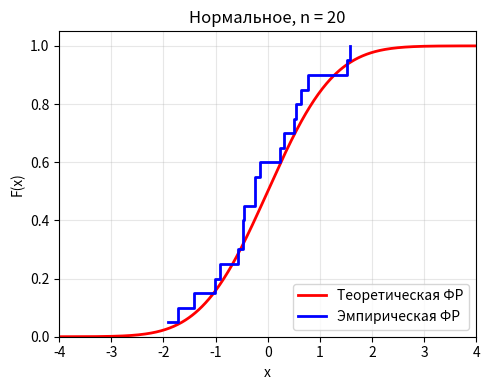
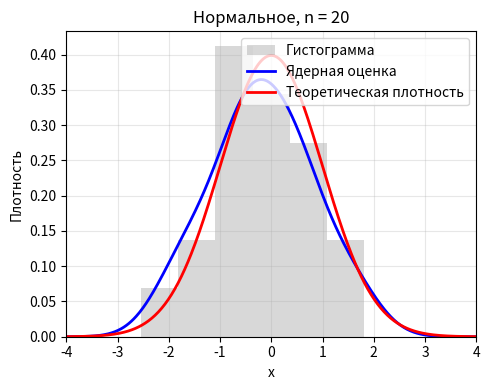
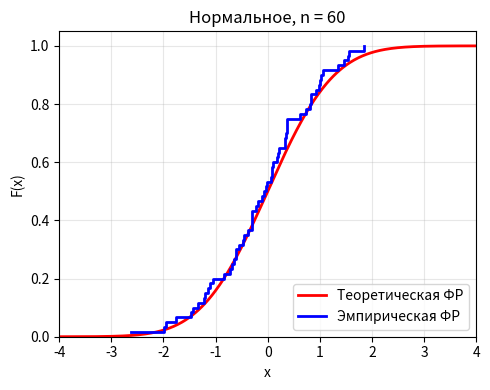
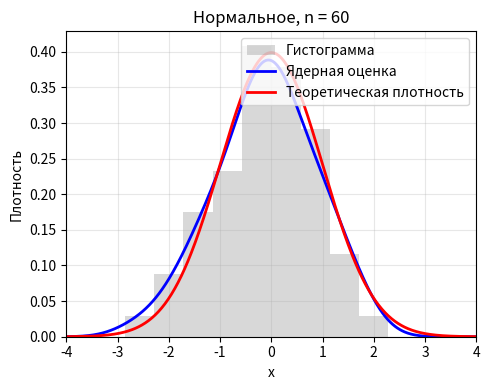
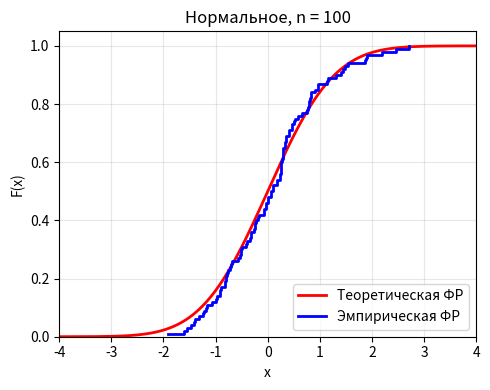
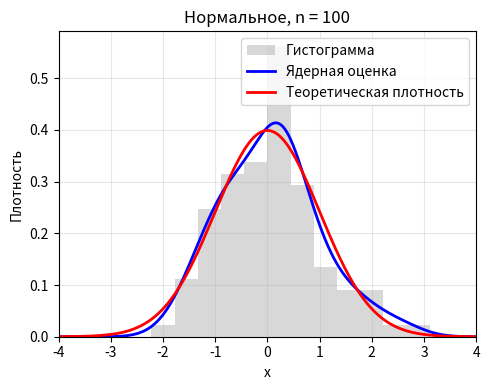
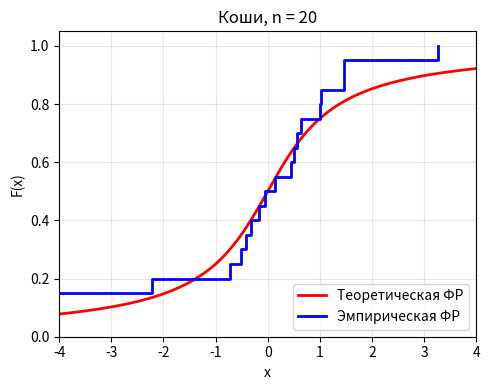
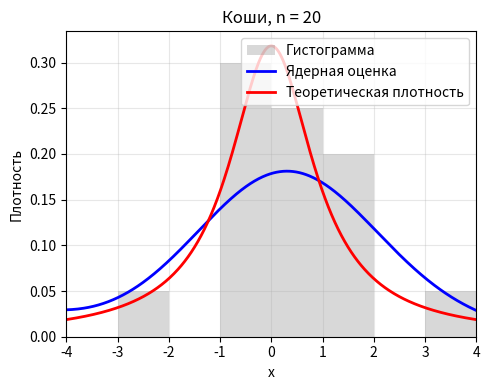
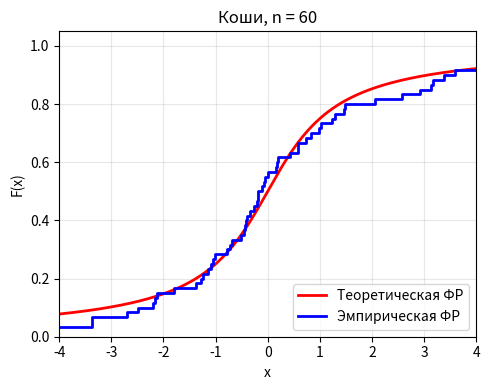
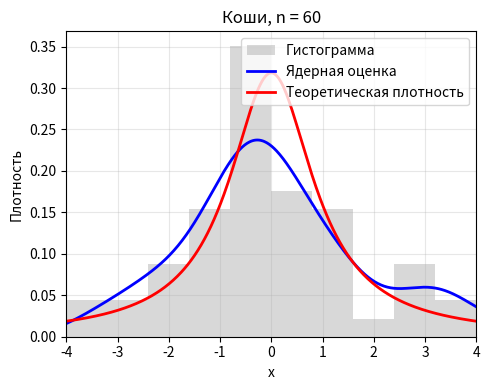
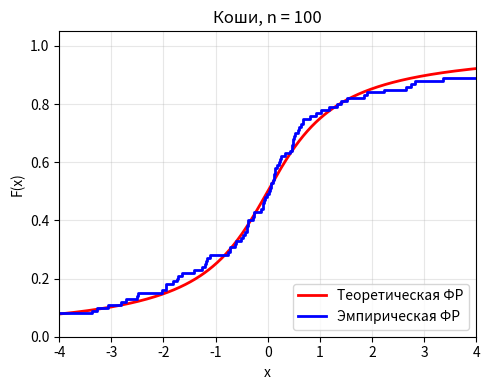
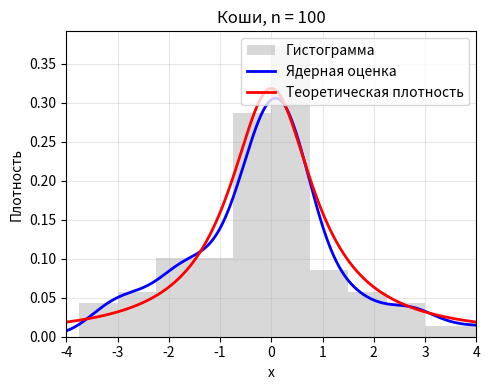
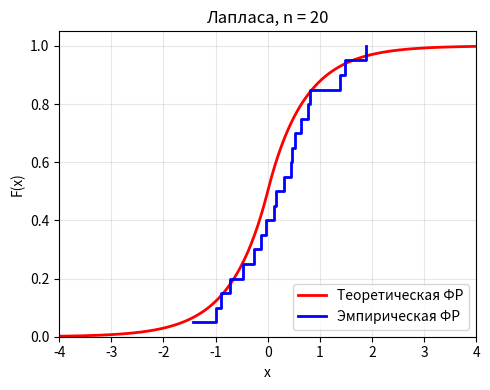
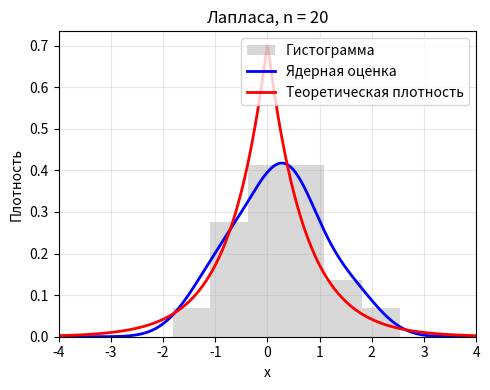
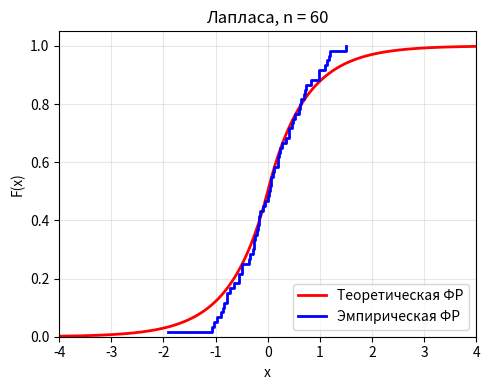
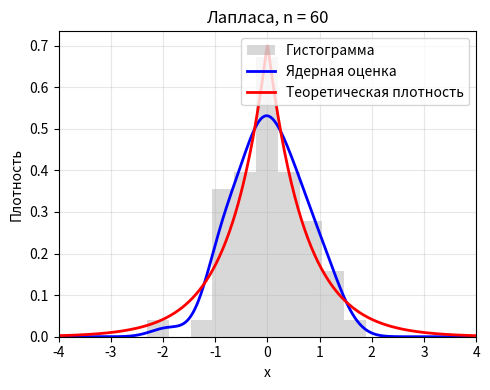

Here is the Python script that generated these plots, in order:
import numpy as np
import matplotlib.pyplot as plt
import os
from scipy.stats import gaussian_kde, norm, cauchy, laplace, poisson, uniform

np.random.seed(42)
os.makedirs("images", exist_ok=True)

distributions = [
    {
        "name": "Нормальное",
        "rvs": lambda n: np.random.normal(0, 1, n),
        "cdf": lambda x: norm.cdf(x, 0, 1),
        "pdf": lambda x: norm.pdf(x, 0, 1),
        "xlim": (-4, 4),
        "color": "C0"
    },
    {
        "name": "Коши",
        "rvs": lambda n: np.random.standard_cauchy(n),
        "cdf": lambda x: cauchy.cdf(x, 0, 1),
        "pdf": lambda x: cauchy.pdf(x, 0, 1),
        "xlim": (-4, 4),
        "color": "C1"
    },
    {
        "name": "Лапласа",
        "rvs": lambda n: np.random.laplace(0, 1/np.sqrt(2), n),
        "cdf": lambda x: laplace.cdf(x, 0, 1/np.sqrt(2)),
        "pdf": lambda x: laplace.pdf(x, 0, 1/np.sqrt(2)),
        "xlim": (-4, 4),
        "color": "C2"
    },
    {
        "name": "Пуассона",
        "rvs": lambda n: np.random.poisson(5, n),
        "cdf": lambda x: poisson.cdf(np.floor(x), 5),
        "pmf": lambda k: poisson.pmf(k, 5),
        "xlim": (4, 16),
        "color": "C3",
        "discrete": True
    },
    {
        "name": "Равномерное",
        "rvs": lambda n: np.random.uniform(-np.sqrt(3), np.sqrt(3), n),
        "cdf": lambda x: uniform.cdf(x, -np.sqrt(3), 2*np.sqrt(3)),
        "pdf": lambda x: uniform.pdf(x, -np.sqrt(3), 2*np.sqrt(3)),
        "xlim": (-4, 4),
        "color": "C4"
    }
]

sample_sizes = [20, 60, 100]

for dist in distributions:
    name = dist["name"]
    xlim = dist["xlim"]
    is_discrete = dist.get("discrete", False)

    for n in sample_sizes:
        sample = dist["rvs"](n)

        # ---- ECDF ----
        plt.figure(figsize=(5, 4))
        sorted_sample = np.sort(sample)
        y_ecdf = np.arange(1, n+1) / n
        x_theor = np.linspace(xlim[0], xlim[1], 500)
        if is_discrete:
            x_vals = np.arange(np.floor(xlim[0]), np.ceil(xlim[1])+1)
            y_cdf = dist["cdf"](x_vals)
            plt.step(x_vals, y_cdf, where='post', color='red', lw=2, label='Теоретическая ФР')
        else:
            y_cdf = dist["cdf"](x_theor)
            plt.plot(x_theor, y_cdf, 'r-', lw=2, label='Теоретическая ФР')
        plt.step(sorted_sample, y_ecdf, where='post', color='blue', lw=2, label='Эмпирическая ФР')
        plt.xlim(xlim)
        plt.ylim(0, 1.05)
        plt.xlabel('x')
        plt.ylabel('F(x)')
        plt.title(f'{name}, n = {n}')
        plt.legend(loc='lower right')
        plt.grid(alpha=0.3)
        plt.tight_layout()
        plt.savefig(f'images/ecdf_{name}_n{n}.png', dpi=150)
        plt.close()

        # ---- KDE ----
        plt.figure(figsize=(5, 4))
        hist_kwargs = {'density': True, 'alpha': 0.3, 'color': 'gray', 'label': 'Гистограмма'}

        if name == "Коши":
            if n <= 30:
                hist_range = (-10, 10); bins = 20
            elif n <= 70:
                hist_range = (-12, 12); bins = 30
            else:
                hist_range = (-15, 15); bins = 40
            hist_kwargs['range'] = hist_range
            hist_kwargs['bins'] = bins
        elif is_discrete:
            bins = np.arange(np.floor(xlim[0]) - 0.5, np.ceil(xlim[1]) + 1.5, 1)
            hist_kwargs['bins'] = bins
        else:
            hist_kwargs['bins'] = 'sqrt'
            hist_kwargs['range'] = xlim

        plt.hist(sample, **hist_kwargs)

        # Ручной подбор ширины окна для Коши, чтобы кривая на [-4,4] максимально соответствовала теории
        if name == "Коши":
            if n == 20:
                bw = 0.60  # подобрано для хорошего совпадения при малом объёме
            elif n == 60:
                bw = 0.04   # с ростом n окно уменьшается, но не слишком сильно, чтобы компенсировать выбросы
            else:  # n == 100
                bw = 0.05
            kde = gaussian_kde(sample, bw_method=bw)
        else:
            kde = gaussian_kde(sample, bw_method='silverman')

        x_dens = np.linspace(xlim[0], xlim[1], 500)
        y_kde = kde(x_dens)
        plt.plot(x_dens, y_kde, 'b-', lw=2, label='Ядерная оценка')

        if is_discrete:
            k_vals = np.arange(np.floor(xlim[0]), np.ceil(xlim[1])+1)
            pmf_vals = dist["pmf"](k_vals)
            plt.plot(k_vals, pmf_vals, 'r-', linewidth=1, markersize=4, label='Теоретическая вероятность')
        else:
            y_pdf = dist["pdf"](x_dens)
            plt.plot(x_dens, y_pdf, 'r-', lw=2, label='Теоретическая плотность')

        plt.xlim(xlim)
        plt.xlabel('x')
        plt.ylabel('Плотность')
        plt.title(f'{name}, n = {n}')
        plt.legend(loc='upper right')
        plt.grid(alpha=0.3)
        plt.tight_layout()
        plt.savefig(f'images/kde_{name}_n{n}.png', dpi=150)
        plt.close()

print("Графики сохранены в папке images/")
